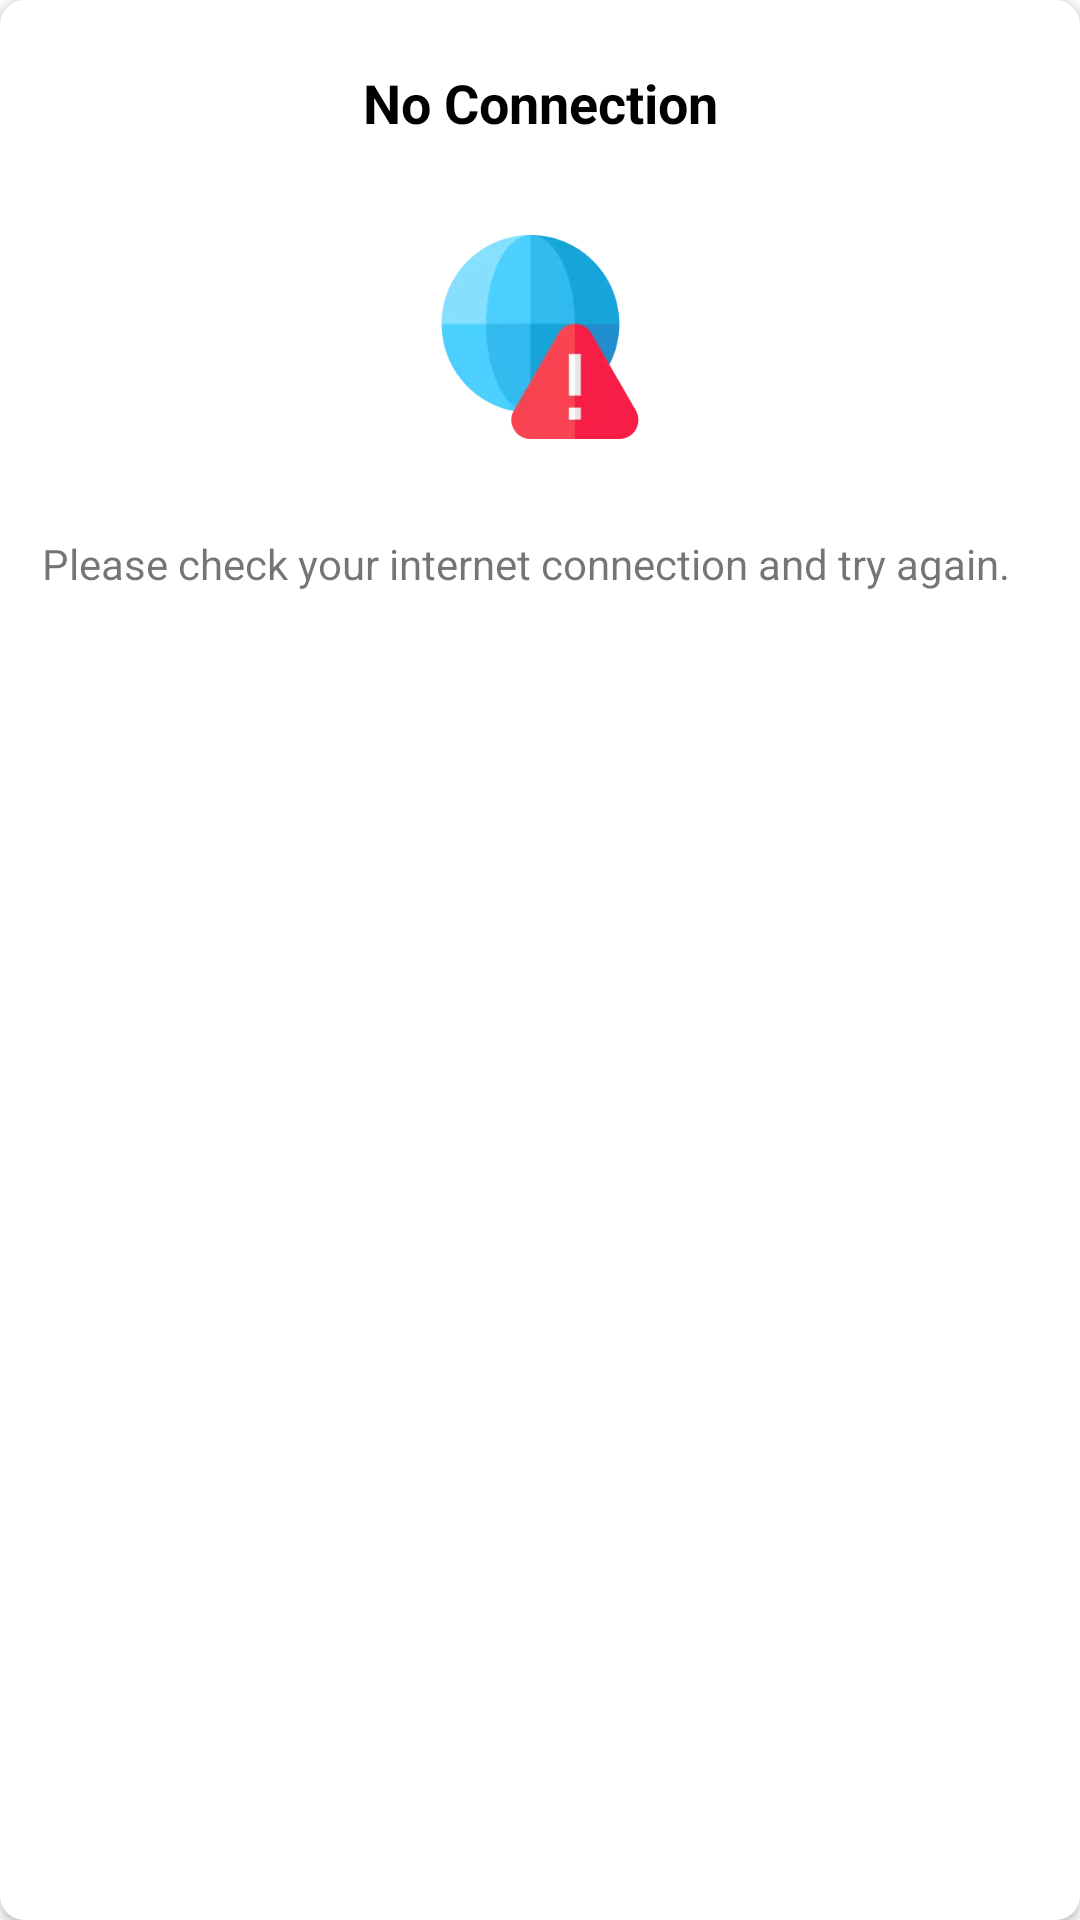

Reconstruct the res/layout file that produces this screen, plus the resources it refers to.
<!-- AndroidManifest.xml: application theme Theme.Caviar -->
<!-- res/layout/layout_dialog.xml -->
<androidx.cardview.widget.CardView xmlns:android="http://schemas.android.com/apk/res/android"
    android:layout_width="match_parent"
    android:layout_height="wrap_content"
    xmlns:app="http://schemas.android.com/apk/res-auto"
    android:layout_margin="12dp"
    app:cardCornerRadius="8dp"
    android:elevation="8dp">
    <LinearLayout
        android:layout_width="match_parent"
        android:layout_height="wrap_content"
        android:paddingHorizontal="14dp"
        android:paddingVertical="6dp"
        android:orientation="vertical">

        <TextView
            android:id="@+id/dialog_title"
            android:layout_width="match_parent"
            android:layout_height="wrap_content"
            android:paddingVertical="16dp"
            android:text="No Connection"
            android:textAlignment="center"
            android:textColor="@color/black"
            android:textSize="18sp"
            android:textStyle="bold" />

        <ImageView
            android:id="@+id/dialog_image"
            android:layout_width="match_parent"
            android:layout_height="100dp"
            android:padding="16dp"
            android:scaleType="centerInside"
            android:src="@drawable/error_connection" />

        <TextView
            android:id="@+id/dialog_text"
            android:layout_width="match_parent"
            android:layout_height="wrap_content"
            android:paddingVertical="16dp"
            android:text="Please check your internet connection and try again." />

        <LinearLayout
            android:layout_width="match_parent"
            android:layout_height="match_parent"
            android:orientation="horizontal">

            <Button
                android:id="@+id/btn_positive"
                android:layout_width="match_parent"
                android:layout_height="wrap_content"
                android:layout_gravity="center"
                android:layout_marginHorizontal="5dp"
                android:layout_marginVertical="8dp"
                android:layout_weight="1"
                android:backgroundTint="@color/colorSecondary"
                android:paddingHorizontal="18dp"
                android:paddingVertical="12dp"
                android:text="Tutup"
                android:textAllCaps="false"
                android:textSize="12sp"
                android:visibility="gone" />

            <Button
                android:id="@+id/btn_negative"
                android:layout_width="match_parent"
                android:layout_height="wrap_content"
                android:layout_gravity="center"
                android:layout_marginHorizontal="5dp"
                android:layout_marginVertical="8dp"
                android:layout_weight="1"
                android:backgroundTint="#FF0000"
                android:paddingHorizontal="18dp"
                android:paddingVertical="12dp"
                android:text="Tutup"
                android:textAllCaps="false"
                android:textSize="12sp"
                android:visibility="gone" />

        </LinearLayout>

    </LinearLayout>
</androidx.cardview.widget.CardView>
<!-- resources referenced by this layout -->
<resources>
  <color name="black">#FF000000</color>
  <!-- drawable error_connection: webp bitmap (drawable, 5056 bytes) -->
  <style name="Theme.Caviar" parent="Theme.MaterialComponents.DayNight.DarkActionBar">
          
          <item name="colorPrimary">@color/crossing_primary</item>
          <item name="colorPrimaryVariant">@color/crossing_primary_variant</item>
          <item name="colorOnPrimary">@color/crossing_on_primary</item>
          
          <item name="colorSecondary">@color/crossing_secondary</item>
          <item name="colorSecondaryVariant">@color/crossing_secondary_variant</item>
          <item name="colorOnSecondary">@color/white</item>
          
          <item name="android:statusBarColor">?attr/colorPrimaryVariant</item>
          
      </style>
  <color name="crossing_primary">#8BC34A</color>
  <color name="crossing_primary_variant">#689F38</color>
  <color name="crossing_on_primary">#FFFFFF</color>
  <color name="crossing_secondary">#FF5722</color>
  <color name="crossing_secondary_variant">#E64A19</color>
  <color name="white">#FFFFFFFF</color>
</resources>
